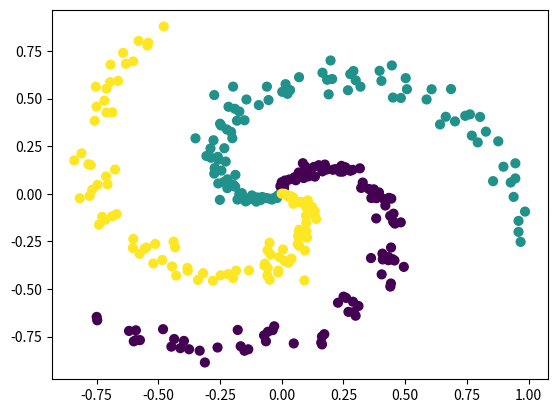

Reproduce this figure in Python.
"""
Convolutional Neural Network in Raw Python (with Numpy)
trained on Spiral Dataset

Adapted from CS231n http://cs231n.github.io/neural-networks-case-study/

[redacted]
Jan 2018
"""
import numpy as np
import matplotlib.pyplot as plt

###########################
# TODO: set model parameters
###########################

# Parameters
# regularisation strength
reg = 1e-3
# Parameter update step size
step_size = 1e-0
# Number of training epochs
n_epochs = 9000
# Size of hidden layer
h1 = 100

###########################
# Generate a spiral dataset (classes not linearly separable)
###########################

# Number of points per class
N = 100
# Number of dimensions of input
D = 2
# Number of classes
K = 3
num_examples = N*K

# Initialise data matrix
X = np.zeros((num_examples, D))
# Initialise vector of labels
y = np.zeros(num_examples, dtype='uint8')
# Populate data matrix
for j in range(K):
    ix = range(N*j, N*(j+1))
    # Radius
    r = np.linspace(0.0, 1, N)  # np.linspace() returns evenly spaced numbers over an interval
    # Theta (diff interval for diff classes), with noise
    th = np.linspace(j*4, (j+1)*4, N) + np.random.randn(N)*0.2
    X[ix] = np.c_[r*np.sin(th), r*np.cos(th)]  # first arg = col1, second arg = col2
    y[ix] = j

plt.scatter(X[:, 0], X[:, 1], c=y, s=40)
# plt.show()

# print("Initial loss should be about np.log(1.0/K) = ", np.log(1.0/K))

###########################
# CNN classifier
###########################


def conv(X, W, b, stride=1, padding=0):
    h, w, d = X.shape
    fh, fw = W[0].shape[:2]
    sw = stride
    sh = stride
    yw = (w + 2*padding - fw)/sw + 1
    yh = (h + 2*padding - fh)/sh + 1
    # print("Output shape: ", yw, yh)
    yw, yh = int(yw), int(yh)
    num_filters = len(W)
    y = np.zeros((yw, yh, num_filters))
    # print("Number of filters: ", num_filters)
    for n in range(num_filters):
        for i in range(yw):
            for j in range(yh):
                for depth in range(d):
                    y[j,i,n] += np.sum(W[n,:,:,depth] * X[j*sh:j*sh+fh,i*sw:i*sw+fw,depth])
                y[i,j,n] += b[n]
    # print("Y shape: ", y.shape)
    return y

X = np.array([[[1,0,0],[2,0,0],[0,0,0]],
                 [[0,0,0],[0,0,0],[0,0,0]],
                 [[0, 0, 0], [0, 0, 0], [3, 0, 0]]])
filter = np.array([[[1,0],[0,1]],[[1,0],[0,1]],[[1,0],[0,1]]])
W = np.array([[[[1,1,1],[0,0,0]],[[0,0,0],[1,1,1]]]])
print("W shape: ", W.shape)
print("X shape: ", X.shape)
b = np.array([0])
print(conv(X, W, b))

def im2col(X, W, stride=1, padding=0):
    # Convert each filter-sized region of X into a column vector
    h, w, d = X.shape
    fh, fw = W[0].shape[:2]
    sw = stride
    sh = stride
    yw = (w + 2 * padding - fw) / sw + 1
    yh = (h + 2 * padding - fh) / sh + 1
    # print("Output shape: ", yw, yh)
    yw, yh = int(yw), int(yh)
    num_filters = len(W)
    X_new = np.zeros((yw*yh*d,fh*fw))
    W_new = np.zeros((num_filters,fh*fw*d))
    print("X_new.shape: ", X_new.shape)
    print("W_new.shape: ", W_new.shape)
    # y = np.zeros((yw, yh, num_filters))
    col = 0
    for i in range(yw):
        for j in range(yh):
            X_new[:,col] = np.reshape(X[j * sh:j * sh + fh, i * sw:i * sw + fw,:],-1)
            col += 1
    for n in range(num_filters):
        for i in range(fw):
            for j in range(yh):
                W_new[n,:] = np.reshape(W[n,:,:,:],-1)
    return X_new, W_new


def conv_im2col(X, W, b, stride=1, padding=0):
    h, w, d = X.shape
    fh, fw = W[0].shape[:2]
    sw = stride
    sh = stride
    yw = (w + 2*padding - fw)/sw + 1
    yh = (h + 2*padding - fh)/sh + 1
    # print("Output shape: ", yw, yh)
    yw, yh = int(yw), int(yh)
    num_filters = len(W)
    y = np.zeros((yw, yh, num_filters))
    # print("Number of filters: ", num_filters)
    X_new, W_new = im2col(X, W)
    y = np.reshape(np.dot(W_new, X_new), (yh, yw, num_filters))
    # print("Y shape: ", y.shape)
    # Add bias
    for n in range(num_filters):
        y[:,:,n] += b[n]
    return y

y = conv_im2col(X, W, b, stride=1, padding=0)
print("y: ", y)
# print("X_new.shape: ", X_new.shape)
# print("W_new.shape: ", W_new.shape)
# print("X_new: ", X_new)
# print("W_new: ", W_new)

# Backprop
print("y.shape: ", y.shape)
# y.shape: (2, 2, 1)
dy = np.ones_like(y)
db = np.sum(dy, axis=(0,1)) # all except depth axis
print(db)
num_filters = len(W)
db = db.reshape(num_filters, -1) # check if we need this. len(W) = num_filters
dy_reshaped = dy.reshape(num_filters, -1)
X_col, W_row = im2col(X, W)
dW = np.dot(dy_reshaped, X_col.T)
# reshape into num_filters, h, w, num_examples later
# W_reshape = W.reshape(num_filters, -1)
# dX_col = np.dot(W_reshape, dy_reshaped)
# dX =

"""
# Initialise parameters
W1 = 0.01 * np.random.randn(D, h1)
b1 = np.zeros((1, h1))
W2 = 0.01 * np.random.randn(h1, K)
b2 = np.zeros((1, K))

for i in range(n_epochs):
    # Forward pass
    h1_prod = np.dot(X, W1) + b1
    h1 = np.maximum(0, h1_prod)
    scores = np.dot(h1, W2) + b2
    exp_scores = np.exp(scores)
    probs = exp_scores / np.sum(exp_scores, axis=1, keepdims=True) # sum along each row
    correct_logprobs = -np.log(probs[range(num_examples), y])

    data_loss = np.sum(correct_logprobs)/num_examples
    reg_loss = 0.5*reg*(np.sum(W1 * W1) + np.sum(W2*W2))
    loss = data_loss + reg_loss
    if i % 1000 == 0:
        print("Epoch: %d, Loss: %f" % (i, loss))

    # Backprop
    # dLi/dfk = pk - 1(yi=k)
    dscores = probs
    dscores[range(num_examples),y] -= 1
    dscores /= num_examples

    db2 = np.sum(dscores, axis=0, keepdims=True)  # sum across columns
    dW2 = np.dot(h1.T, dscores)
    dW2 += reg * W2

    dh1 = np.dot(dscores, W2.T)
    dh1_prod = dh1
    # Backprop ReLU (gradient = 1 if > 0, = 0 otherwise)
    dh1_prod[h1 <= 0] = 0


    dW1 = np.dot(X.T, dh1_prod)
    dW1 += reg * W1
    db1 = np.sum(dh1_prod, axis=0, keepdims=True) # sum across columns

    # Parameter update
    W1 += -step_size * dW1
    b1 += -step_size * db1
    W2 += -step_size * dW2
    b2 += -step_size * db2

# Evaluate training set accuracy
h1 = np.maximum(0, np.dot(X, W1) + b1)
scores = np.dot(h1, W2) + b2
predicted_class = np.argmax(scores, axis=1)
print("Training accuracy: %.2f" % (np.mean(predicted_class == y)))

# TODO: plot results

# TODO: split into training and validation sets

# TODO: plot training vs validation loss
"""
